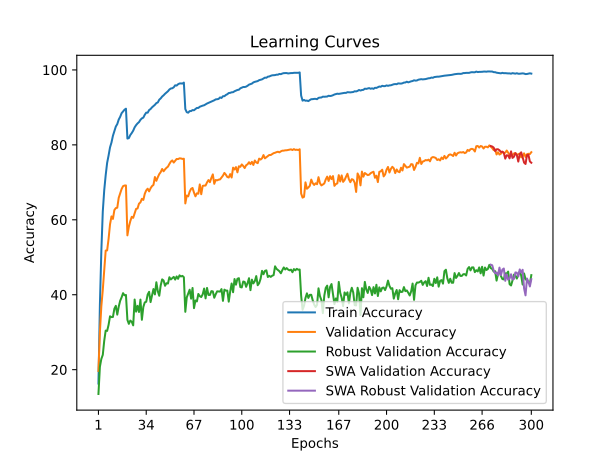

The data file committed next to this chart (first rows):
time; train_accuracy; train_loss; valid_accuracy; valid_loss; valid_accuracy_robust; valid_accuracy_swa; valid_accuracy_robust_swa
30,3450; 16,2899; 3,7235; 19,6400; 3,6711; 13,5034; 19,6400; 13,5034
60,0404; 37,2909; 2,8798; 30,0100; 3,2329; 20,7586; 30,0100; 20,7586
86,4083; 51,6384; 2,3888; 36,9200; 3,0289; 22,8621; 36,9200; 22,8621
117,3973; 62,1889; 2,0735; 41,2900; 2,9924; 23,9448; 41,2900; 23,9448
146,3414; 67,8963; 1,8940; 46,3300; 2,7568; 27,7172; 46,3300; 27,7172
172,5387; 71,8953; 1,7585; 51,7800; 2,4898; 30,4207; 51,7800; 30,4207
203,6463; 75,1840; 1,6592; 51,8200; 2,5684; 30,3379; 51,8200; 30,3379
233,4228; 77,1505; 1,5930; 54,9000; 2,4701; 31,9517; 54,9000; 31,9517
260,1820; 79,3270; 1,5221; 58,7900; 2,2809; 34,2414; 58,7900; 34,2414
289,4122; 80,6193; 1,4750; 60,9000; 2,2222; 34,0138; 60,9000; 34,0138
317,0771; 82,4178; 1,4216; 60,2300; 2,2664; 34,0621; 60,2300; 34,0621
344,4285; 83,6321; 1,3799; 62,5900; 2,1764; 36,2483; 62,5900; 36,2483
373,5106; 84,8844; 1,3426; 63,1200; 2,1569; 37,0345; 63,1200; 37,0345
402,7567; 85,5405; 1,3101; 63,2200; 2,1549; 34,6759; 63,2200; 34,6759
430,3528; 86,7448; 1,2752; 65,8600; 2,0692; 36,7931; 65,8600; 36,7931
459,0075; 87,4750; 1,2491; 67,0800; 2,0161; 38,3793; 67,0800; 38,3793
487,8345; 88,4472; 1,2229; 68,2100; 1,9796; 39,2897; 68,2100; 39,2897
514,6321; 88,9213; 1,2050; 68,9700; 1,9505; 40,4138; 68,9700; 40,4138
543,5118; 89,3714; 1,1921; 69,1400; 1,9711; 39,8483; 69,1400; 39,8483
573,6000; 89,6495; 1,1878; 69,1600; 1,9508; 39,9241; 69,1600; 39,9241
600,1114; 81,6836; 1,4295; 55,8400; 2,4354; 33,2966; 55,8400; 33,2966
631,5485; 81,7876; 1,4230; 58,1200; 2,3332; 32,2207; 58,1200; 32,2207
661,3829; 82,6158; 1,3997; 59,6300; 2,2739; 33,0966; 59,6300; 33,0966
687,8074; 83,1540; 1,3802; 60,7900; 2,1708; 32,7724; 60,7900; 32,7724
719,9686; 83,7801; 1,3606; 60,5200; 2,2328; 31,8207; 60,5200; 31,8207
750,2785; 84,6743; 1,3364; 61,6900; 2,1820; 38,7103; 61,6900; 38,7103
776,8568; 85,2585; 1,3103; 62,9000; 2,1197; 35,4828; 62,9000; 35,4828
808,0975; 85,7186; 1,2952; 63,0200; 2,1078; 37,0207; 63,0200; 37,0207
837,5290; 86,0567; 1,2794; 64,3000; 2,0862; 35,3862; 64,3000; 35,3862
864,2182; 86,6728; 1,2588; 64,6400; 2,0438; 38,6966; 64,6400; 38,6966
894,3416; 87,0689; 1,2463; 65,5900; 2,0237; 33,3034; 65,5900; 33,3034
924,1376; 87,2669; 1,2339; 65,3000; 2,0046; 36,7172; 65,3000; 36,7172
953,1780; 88,0311; 1,2138; 66,9300; 1,9552; 37,9517; 66,9300; 37,9517
984,6962; 88,5953; 1,1953; 67,8400; 1,9188; 38,1172; 67,8400; 38,1172
1013,5164; 88,5793; 1,1886; 68,3000; 1,8923; 40,0414; 68,3000; 40,0414
1041,1604; 89,2854; 1,1705; 67,5800; 1,9249; 40,7724; 67,5800; 40,7724
1071,1846; 89,5595; 1,1589; 68,4100; 1,9276; 38,0276; 68,4100; 38,0276
1100,1148; 90,0116; 1,1443; 68,9900; 1,8818; 39,7103; 68,9900; 39,7103
1127,5681; 90,3277; 1,1297; 69,3000; 1,8802; 41,5103; 69,3000; 41,5103
1156,2238; 90,6858; 1,1200; 71,4100; 1,7920; 40,0759; 71,4100; 40,0759
1185,1370; 91,1419; 1,1027; 70,4000; 1,8398; 43,3241; 70,4000; 43,3241
1212,1988; 91,3159; 1,0961; 71,3600; 1,7841; 40,9172; 71,3600; 40,9172
1243,3716; 92,0521; 1,0786; 72,1900; 1,7853; 39,7241; 72,1900; 39,7241
1272,5263; 92,3962; 1,0662; 72,7200; 1,7389; 42,4759; 72,7200; 42,4759
1300,3886; 92,8903; 1,0524; 73,5600; 1,7379; 44,0966; 73,5600; 44,0966
1331,8839; 93,2244; 1,0403; 72,9400; 1,7260; 43,7862; 72,9400; 43,7862
1361,4253; 93,6325; 1,0267; 73,4500; 1,7210; 42,3862; 73,4500; 42,3862
1388,6023; 93,9646; 1,0178; 73,8700; 1,6913; 43,0690; 73,8700; 43,0690
1420,2339; 94,2986; 1,0067; 74,1800; 1,6720; 42,9862; 74,1800; 42,9862
1449,3041; 94,7687; 0,9935; 74,9000; 1,6787; 44,6621; 74,9000; 44,6621
1476,6497; 95,0368; 0,9858; 75,5300; 1,6531; 44,0759; 75,5300; 44,0759
1509,5156; 95,1028; 0,9808; 75,8400; 1,6426; 44,4207; 75,8400; 44,4207
1539,1969; 95,3589; 0,9740; 75,2700; 1,6536; 44,7586; 75,2700; 44,7586
1566,0652; 95,8890; 0,9627; 75,7400; 1,6499; 44,0345; 75,7400; 44,0345
1598,5679; 95,8170; 0,9618; 76,2300; 1,6157; 44,8828; 76,2300; 44,8828
1628,9294; 96,1771; 0,9534; 76,1900; 1,6429; 44,2414; 76,1900; 44,2414
1656,8848; 96,3711; 0,9475; 76,4000; 1,6134; 45,1724; 76,4000; 45,1724
1690,2341; 96,3991; 0,9455; 76,3700; 1,6148; 44,8690; 76,3700; 44,8690
1719,1706; 96,3471; 0,9477; 76,2400; 1,6182; 45,0276; 76,2400; 45,0276
1747,8346; 96,6152; 0,9425; 76,2900; 1,6303; 44,6690; 76,2900; 44,6690
... 240 more rows
